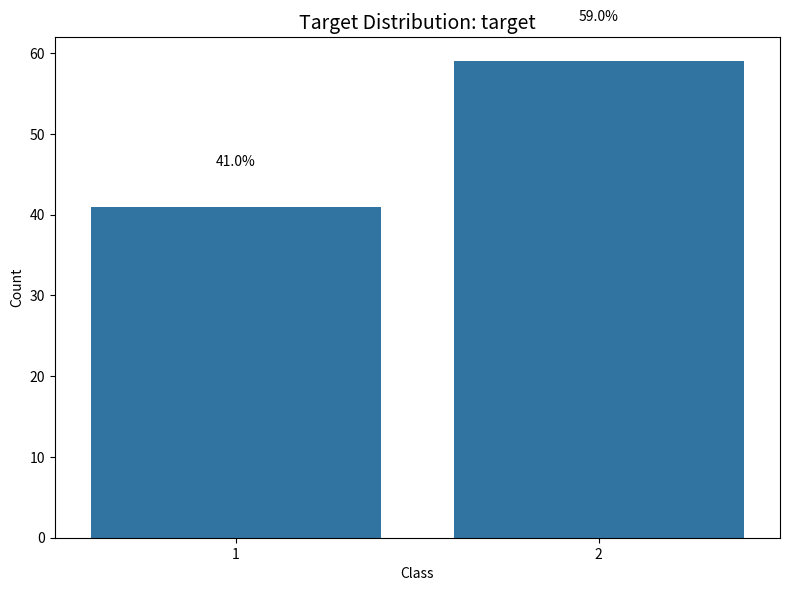
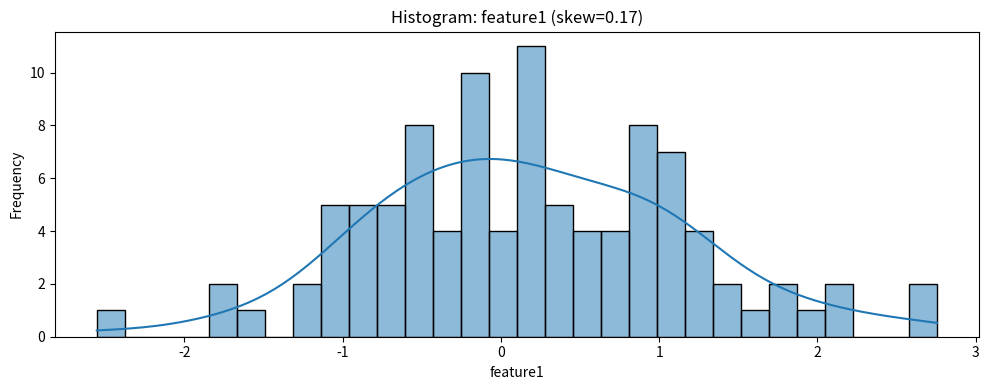
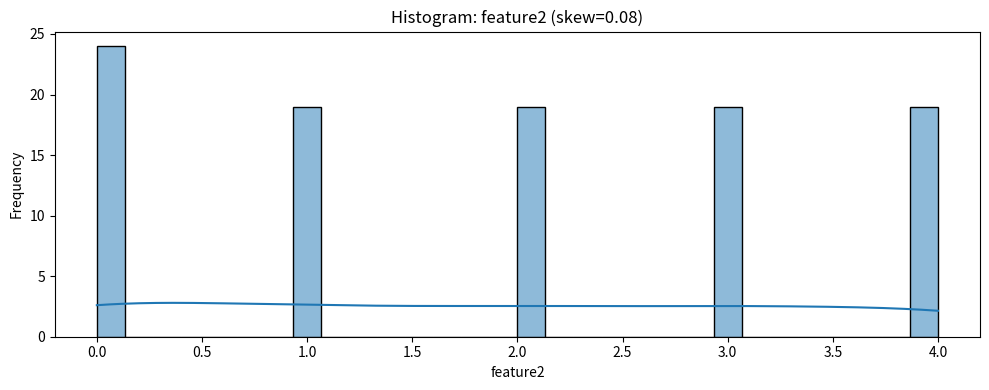
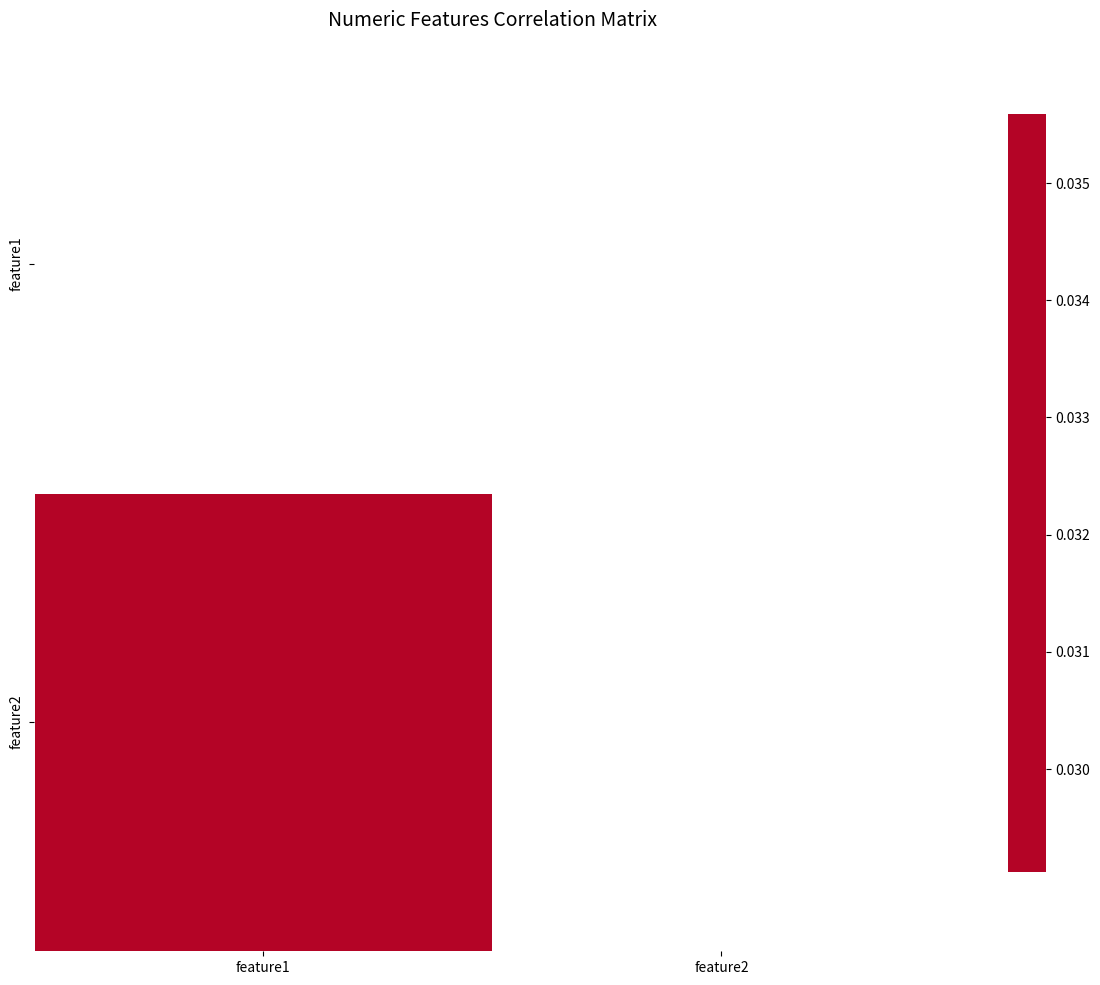

These charts were generated, in order, by the following Python code: (Note: this script raises an exception after producing the figures.)
# eda.py
import os
import pandas as pd
import numpy as np
import matplotlib.pyplot as plt
import seaborn as sns


class EDAAnalyzer:
    """探索性数据分析类：自动完成数据质量检测与可视化"""
    
    def __init__(self, df, output_dir):
        """
        初始化分析器
        :param df: 待分析的DataFrame（包含特征和目标）
        :param output_dir: 输出目录路径
        """
        self.df = df
        self.output_dir = output_dir
        self.plots_dir = os.path.join(output_dir, "eda_plots")
        # 自动创建图表输出目录
        os.makedirs(self.plots_dir, exist_ok=True)
        
        # 自动识别目标列（假设最后一列是目标）
        self.target_col = df.columns[-1]
        print(f"📊 目标列自动识别为: '{self.target_col}'")
    
    def run_full_analysis(self):
        """执行完整EDA流程并保存所有结果"""
        print("\n" + "="*50)
        print("开始执行探索性数据分析(EDA)...")
        print("="*50)
        
        self._basic_info()
        self._target_analysis()
        self._feature_analysis()
        self._generate_plots()
        
        print("\n✅ EDA分析完成！")
        print(f"   - 数据摘要: {os.path.join(self.output_dir, 'eda_summary.csv')}")
        print(f"   - 图表文件: {self.plots_dir}")
    
    def _basic_info(self):
        """打印基础数据信息"""
        print("\n【1】基础信息")
        print(f"   - 数据形状: {self.df.shape[0]}行 × {self.df.shape[1]}列")
        print(f"   - 内存占用: {self.df.memory_usage(deep=True).sum() / 1024**2:.2f} MB")
        
        # 数据类型统计
        dtype_counts = self.df.dtypes.value_counts()
        print("   - 数据类型统计:")
        for dtype, count in dtype_counts.items():
            print(f"      * {dtype}: {count}列")
        
        # 缺失值统计
        missings = self.df.isnull().sum()
        if missings.sum() > 0:
            print("   - 缺失值警告:")
            print(missings[missings > 0])
        else:
            print("   - 缺失值: 无 (0)")
    
    def _target_analysis(self):
        """分析目标变量分布"""
        print("\n【2】目标变量分析")
        target_series = self.df[self.target_col]
        
        # 统计分布
        counts = target_series.value_counts(dropna=False)
        percents = target_series.value_counts(normalize=True, dropna=False) * 100
        
        print(f"   - 类别分布:")
        for val in counts.index:
            print(f"      * 类别 {val}: {counts[val]} 条 ({percents[val]:.1f}%)")
        
        # 检查是否为二分类
        n_unique = target_series.nunique()
        print(f"   - 唯一值数量: {n_unique}")
        if n_unique == 2:
            print("   - 数据类型: 二分类问题")
        else:
            print(f"   - 警告: 发现{n_unique}个类别，可能不是标准二分类")
    
    def _feature_analysis(self):
        """分析特征变量"""
        print("\n【3】特征变量分析")
        
        # 分割数值型和类别型特征
        self.numeric_cols = self.df.drop(columns=[self.target_col]).select_dtypes(include=[np.number]).columns.tolist()
        self.categorical_cols = [c for c in self.df.columns if c not in self.numeric_cols and c != self.target_col]
        
        print(f"   - 数值型特征: {len(self.numeric_cols)}个")
        if len(self.numeric_cols) > 0:
            print(f"      前5个: {self.numeric_cols[:5]}...")
        
        print(f"   - 类别型特征: {len(self.categorical_cols)}个")
        if len(self.categorical_cols) > 0:
            print(f"      前5个: {self.categorical_cols[:5]}...")
        
        # 数值型特征统计
        if len(self.numeric_cols) > 0:
            print("\n   - 数值型特征统计摘要:")
            print(self.df[self.numeric_cols].describe().T[['min', 'mean', 'max']].head())
        
        # 类别型特征统计
        if len(self.categorical_cols) > 0:
            print("\n   - 类别型特征唯一值数量:")
            for col in self.categorical_cols[:5]:  # 只显示前5个
                n_unique = self.df[col].nunique()
                print(f"      * {col}: {n_unique}个类别")
        
        # 保存完整统计摘要到CSV
        self._save_summary_csv()
    
    def _save_summary_csv(self):
        """生成并保存数据摘要CSV"""
        summary = []
        for col in self.df.columns:
            summary.append({
                'column': col,
                'dtype': str(self.df[col].dtype),
                'n_unique': int(self.df[col].nunique(dropna=False)),
                'n_missing': int(self.df[col].isnull().sum()),
                'missing_rate': round(self.df[col].isnull().mean() * 100, 2)
            })
        
        summary_df = pd.DataFrame(summary)
        summary_path = os.path.join(self.output_dir, 'eda_summary.csv')
        summary_df.to_csv(summary_path, index=False)
        print(f"\n   - 数据摘要已保存: {summary_path}")
    
    def _generate_plots(self):
        """生成所有可视化图表"""
        print("\n【4】生成可视化图表")
        
        # 1. 目标分布柱状图
        self._plot_target_distribution()
        
        # 2. 数值型特征直方图
        if len(self.numeric_cols) > 0:
            self._plot_histograms()
        
        # 3. 相关性热力图
        if len(self.numeric_cols) >= 2:
            self._plot_correlation_heatmap()
        
        # 4. 类别型特征分布图（可选，可注释掉以加快速度）
        if len(self.categorical_cols) > 0:
            self._plot_categorical_counts()
    
    def _plot_target_distribution(self):
        """目标变量分布图"""
        plt.figure(figsize=(8, 6))
        ax = sns.countplot(data=self.df, x=self.target_col)
        
        # 添加百分比标注
        total = len(self.df)
        for p in ax.patches:
            height = p.get_height()
            ax.text(p.get_x() + p.get_width()/2., height + 5,
                    f'{height/total*100:.1f}%', ha="center")
        
        plt.title(f'Target Distribution: {self.target_col}', fontsize=14)
        plt.xlabel('Class')
        plt.ylabel('Count')
        plt.tight_layout()
        
        # 保存
        save_path = os.path.join(self.plots_dir, 'target_distribution.png')
        plt.savefig(save_path, dpi=300)
        plt.close()
        print(f"   - 目标分布图: {save_path}")
    
    def _plot_histograms(self):
        """数值型特征直方图（最多8个）"""
        n_plots = min(8, len(self.numeric_cols))
        print(f"   - 生成{n_plots}个直方图...")
        
        for i, col in enumerate(self.numeric_cols[:n_plots]):
            plt.figure(figsize=(10, 4))
            
            # 绘制直方图
            sns.histplot(self.df[col].dropna(), kde=True, bins=30)
            plt.title(f'Histogram: {col} (skew={self.df[col].skew():.2f})')
            plt.xlabel(col)
            plt.ylabel('Frequency')
            plt.tight_layout()
            
            # 保存
            save_path = os.path.join(self.plots_dir, f'hist_{col}.png')
            plt.savefig(save_path, dpi=300)
            plt.close()
        
        print(f"      保存至: {self.plots_dir}")
    
    def _plot_correlation_heatmap(self):
        """数值型特征相关性热力图"""
        plt.figure(figsize=(12, 10))
        
        # 计算相关性矩阵
        corr = self.df[self.numeric_cols].corr()
        
        # 绘制热力图
        mask = np.triu(np.ones_like(corr, dtype=bool))  # 只显示下三角
        sns.heatmap(corr, mask=mask, cmap='coolwarm', center=0,
                    square=True, linewidths=.5, cbar_kws={"shrink": .8})
        
        plt.title('Numeric Features Correlation Matrix', fontsize=14)
        plt.tight_layout()
        
        # 保存
        save_path = os.path.join(self.plots_dir, 'correlation_heatmap.png')
        plt.savefig(save_path, dpi=300)
        plt.close()
        print(f"   - 相关性热力图: {save_path}")
    
    def _plot_categorical_counts(self):
        """类别型特征分布图（前3个）"""
        print(f"   - 生成类别型特征分布图（前3个）...")
        
        for col in self.categorical_cols[:3]:
            plt.figure(figsize=(10, 6))
            
            # 绘制条形图（显示前10个最常见类别）
            data = self.df[col].value_counts().head(10)
            sns.barplot(x=data.values, y=data.index)
            
            plt.title(f'Top 10 Categories: {col}')
            plt.xlabel('Count')
            plt.tight_layout()
            
            # 保存
            save_path = os.path.join(self.plots_dir, f'cat_{col}.png')
            plt.savefig(save_path, dpi=300)
            plt.close()
        
        print(f"      保存至: {self.plots_dir}")


# ==================== 模块自测代码 ====================
if __name__ == '__main__':
    print("="*60)
    print("EDA分析模块自测")
    print("="*60)
    
    # 模拟数据（实际使用时请替换为真实数据）
    import numpy as np
    
    # 创建示例DataFrame
    df_test = pd.DataFrame({
        'feature1': np.random.randn(100),
        'feature2': np.random.randint(0, 5, 100),
        'target': np.random.randint(1, 3, 100)
    })
    
    # 执行分析
    analyzer = EDAAnalyzer(df_test, output_dir="./test_outputs")
    analyzer.run_full_analysis()
    python
    print("\n✅ 自测完成！请检查 test_outputs 文件夹")
